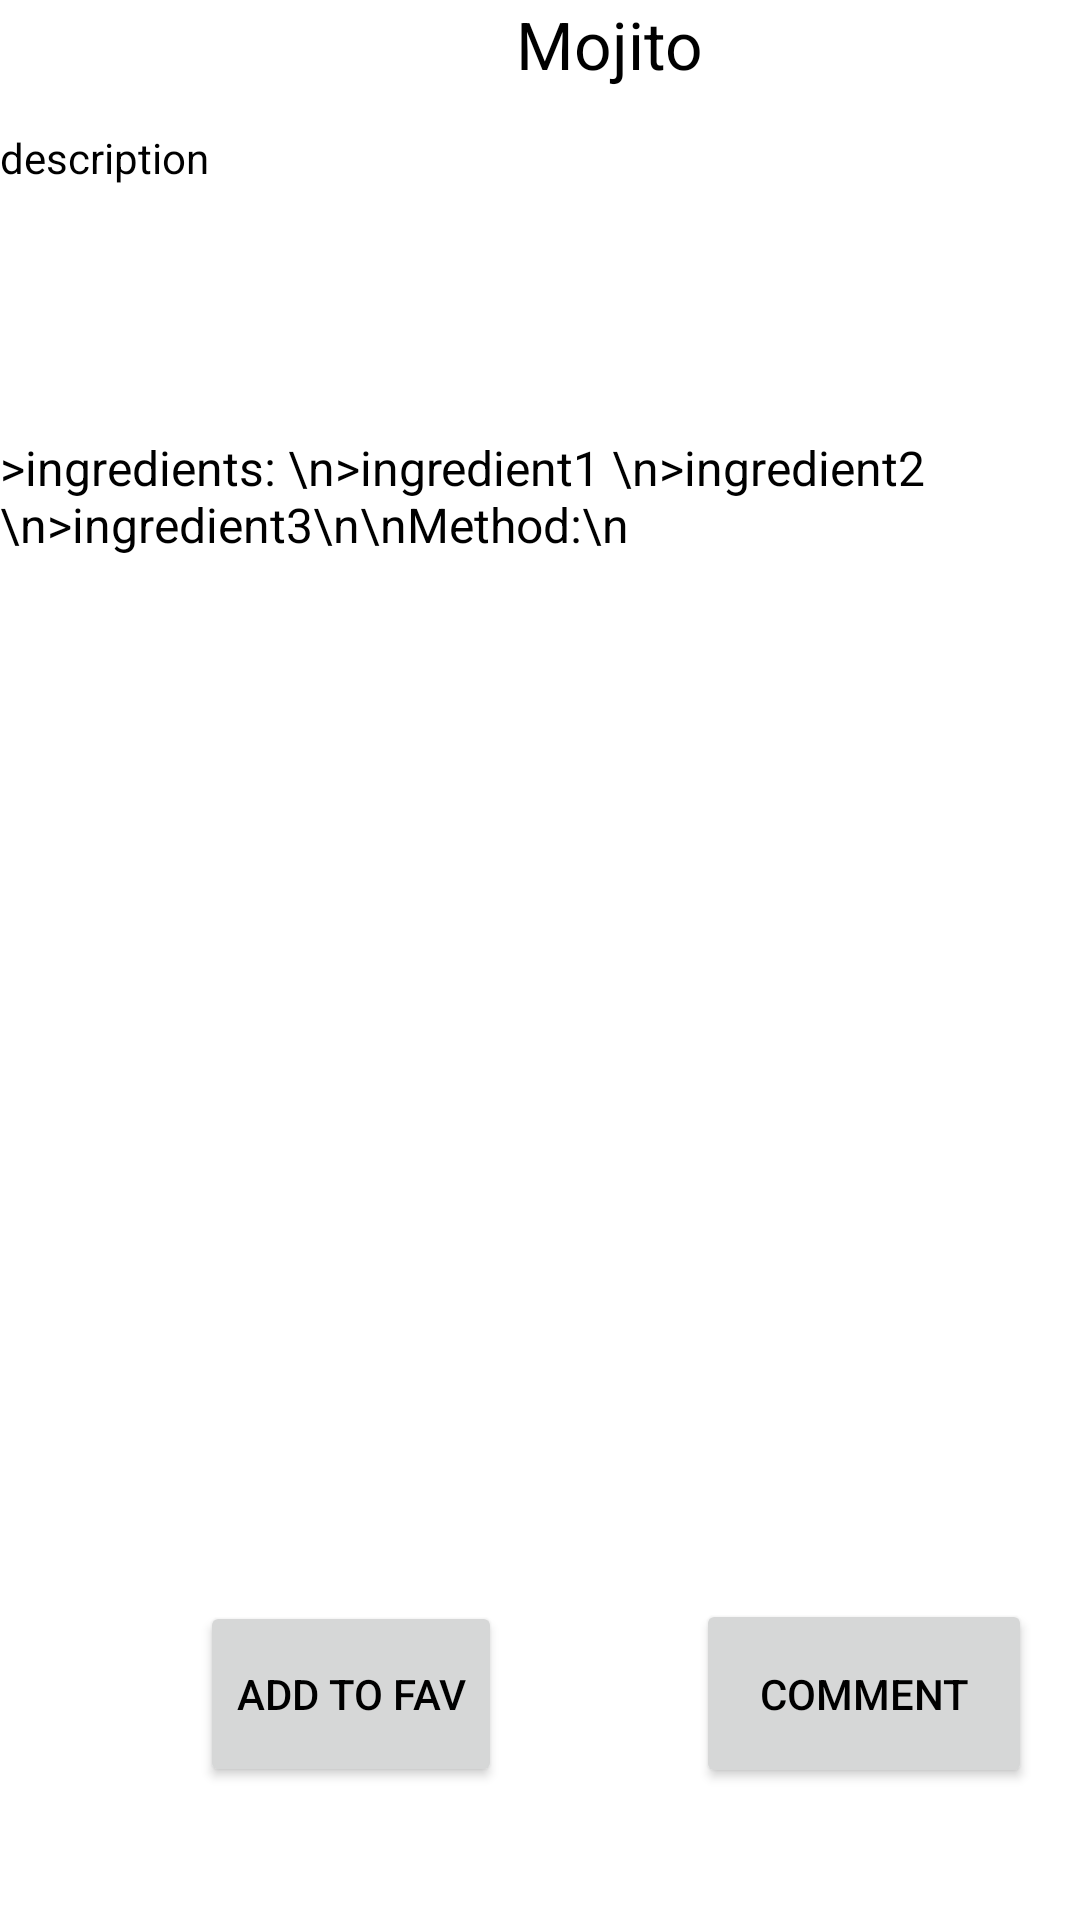

Android layout source for this screen:
<!-- AndroidManifest.xml: application theme Theme.CocktailAndroidApp -->
<!-- res/layout/fragment_main.xml -->
<?xml version="1.0" encoding="utf-8"?>
<androidx.constraintlayout.widget.ConstraintLayout xmlns:android="http://schemas.android.com/apk/res/android"
    xmlns:app="http://schemas.android.com/apk/res-auto"
    xmlns:tools="http://schemas.android.com/tools"
    android:layout_width="match_parent"
    android:layout_height="match_parent"
    tools:context=".MainActivity2">

    <LinearLayout
        android:layout_width="match_parent"
        android:layout_height="match_parent"
        android:orientation="vertical">

        <LinearLayout
            android:layout_width="406dp"
            android:layout_height="145dp"
            android:orientation="vertical">

            <TextView
                android:id="@+id/textView2"
                android:layout_width="match_parent"
                android:layout_height="43dp"
                android:text="Mojito"
                android:textAlignment="center"
                android:textAppearance="@style/TextAppearance.AppCompat.Large"
                tools:ignore="MissingConstraints" />

            <LinearLayout
                android:layout_width="match_parent"
                android:layout_height="match_parent"
                android:orientation="horizontal">

                <ImageView
                    android:id="@+id/imageView"
                    android:layout_width="wrap_content"
                    android:layout_height="wrap_content"
                    app:srcCompat="@drawable/ic_launcher_background"
                    tools:ignore="MissingConstraints" />

                <TextView
                    android:id="@+id/textView4"
                    android:layout_width="298dp"
                    android:layout_height="match_parent"
                    android:text="description"
                    tools:ignore="MissingConstraints" />
            </LinearLayout>

        </LinearLayout>

        <LinearLayout
            android:layout_width="409dp"
            android:layout_height="388dp"
            android:orientation="vertical">

            <TextView
                android:id="@+id/textView"
                android:layout_width="match_parent"
                android:layout_height="386dp"
                android:text=">ingredients: \n>ingredient1 \n>ingredient2 \n>ingredient3\n\nMethod:\n"
                android:textSize="16sp"
                tools:ignore="MissingConstraints" />

        </LinearLayout>

        <LinearLayout
            android:layout_width="409dp"
            android:layout_height="99dp"
            android:orientation="horizontal">

            <Space
                android:layout_width="57dp"
                android:layout_height="wrap_content"
                android:layout_weight="1" />

            <Button
                android:id="@+id/button2"
                android:layout_width="wrap_content"
                android:layout_height="62dp"
                android:text="Add to Fav"
                tools:ignore="MissingConstraints" />

            <Space
                android:layout_width="55dp"
                android:layout_height="54dp"
                android:layout_weight="1" />

            <Button
                android:id="@+id/button"
                android:layout_width="112dp"
                android:layout_height="63dp"
                android:text="Comment"
                tools:ignore="MissingConstraints" />

            <Space
                android:layout_width="55dp"
                android:layout_height="54dp"
                android:layout_weight="1" />

        </LinearLayout>
    </LinearLayout>


</androidx.constraintlayout.widget.ConstraintLayout>
<!-- resources referenced by this layout -->
<resources>
  <style name="Theme.CocktailAndroidApp" parent="Theme.MaterialComponents.DayNight.NoActionBar">
  
          
          <item name="colorPrimary">#9C86B8</item>
          <item name="colorPrimaryVariant">@color/purple_700</item>
          <item name="colorOnPrimary">#302033</item>
          <item name="android:textColor">@color/black</item>
  
          <item name="textedit">@color/l_notes</item>
          <item name="btnColor">@color/l_primary</item>
          <item name="txtColor">@color/l_text</item>
          <item name="btnTxt">@color/d_text</item>
          <item name="txtColorSecondary">@color/l_text_secondary</item>
          <item name="backgroundColor">@color/l_bg</item>
          <item name="backgroundColorCard">@color/l_card</item>
          
          <item name="colorSecondary">#80658E</item>
          <item name="colorSecondaryVariant">@color/blue_700</item>
          <item name="colorOnSecondary">@color/gray_d_200</item>
          <item name="no_internet" />
          
          <item name="android:statusBarColor">@color/l_bg</item>
          
      </style>
  <color name="purple_700">#ac4eb6</color>
  <color name="black">#FF000000</color>
  <color name="l_notes">#E1CDFA</color>
  <color name="l_primary">#9175B5</color>
  <color name="l_text">#4C4151</color>
  <color name="d_text">#FFFFFFFF</color>
  <color name="l_text_secondary">#483C5C</color>
  <color name="l_bg">#F4EAC4</color>
  <color name="l_card">#D2BBEF</color>
  <color name="blue_700">#0000ff</color>
  <color name="gray_d_200">#110f11</color>
</resources>
